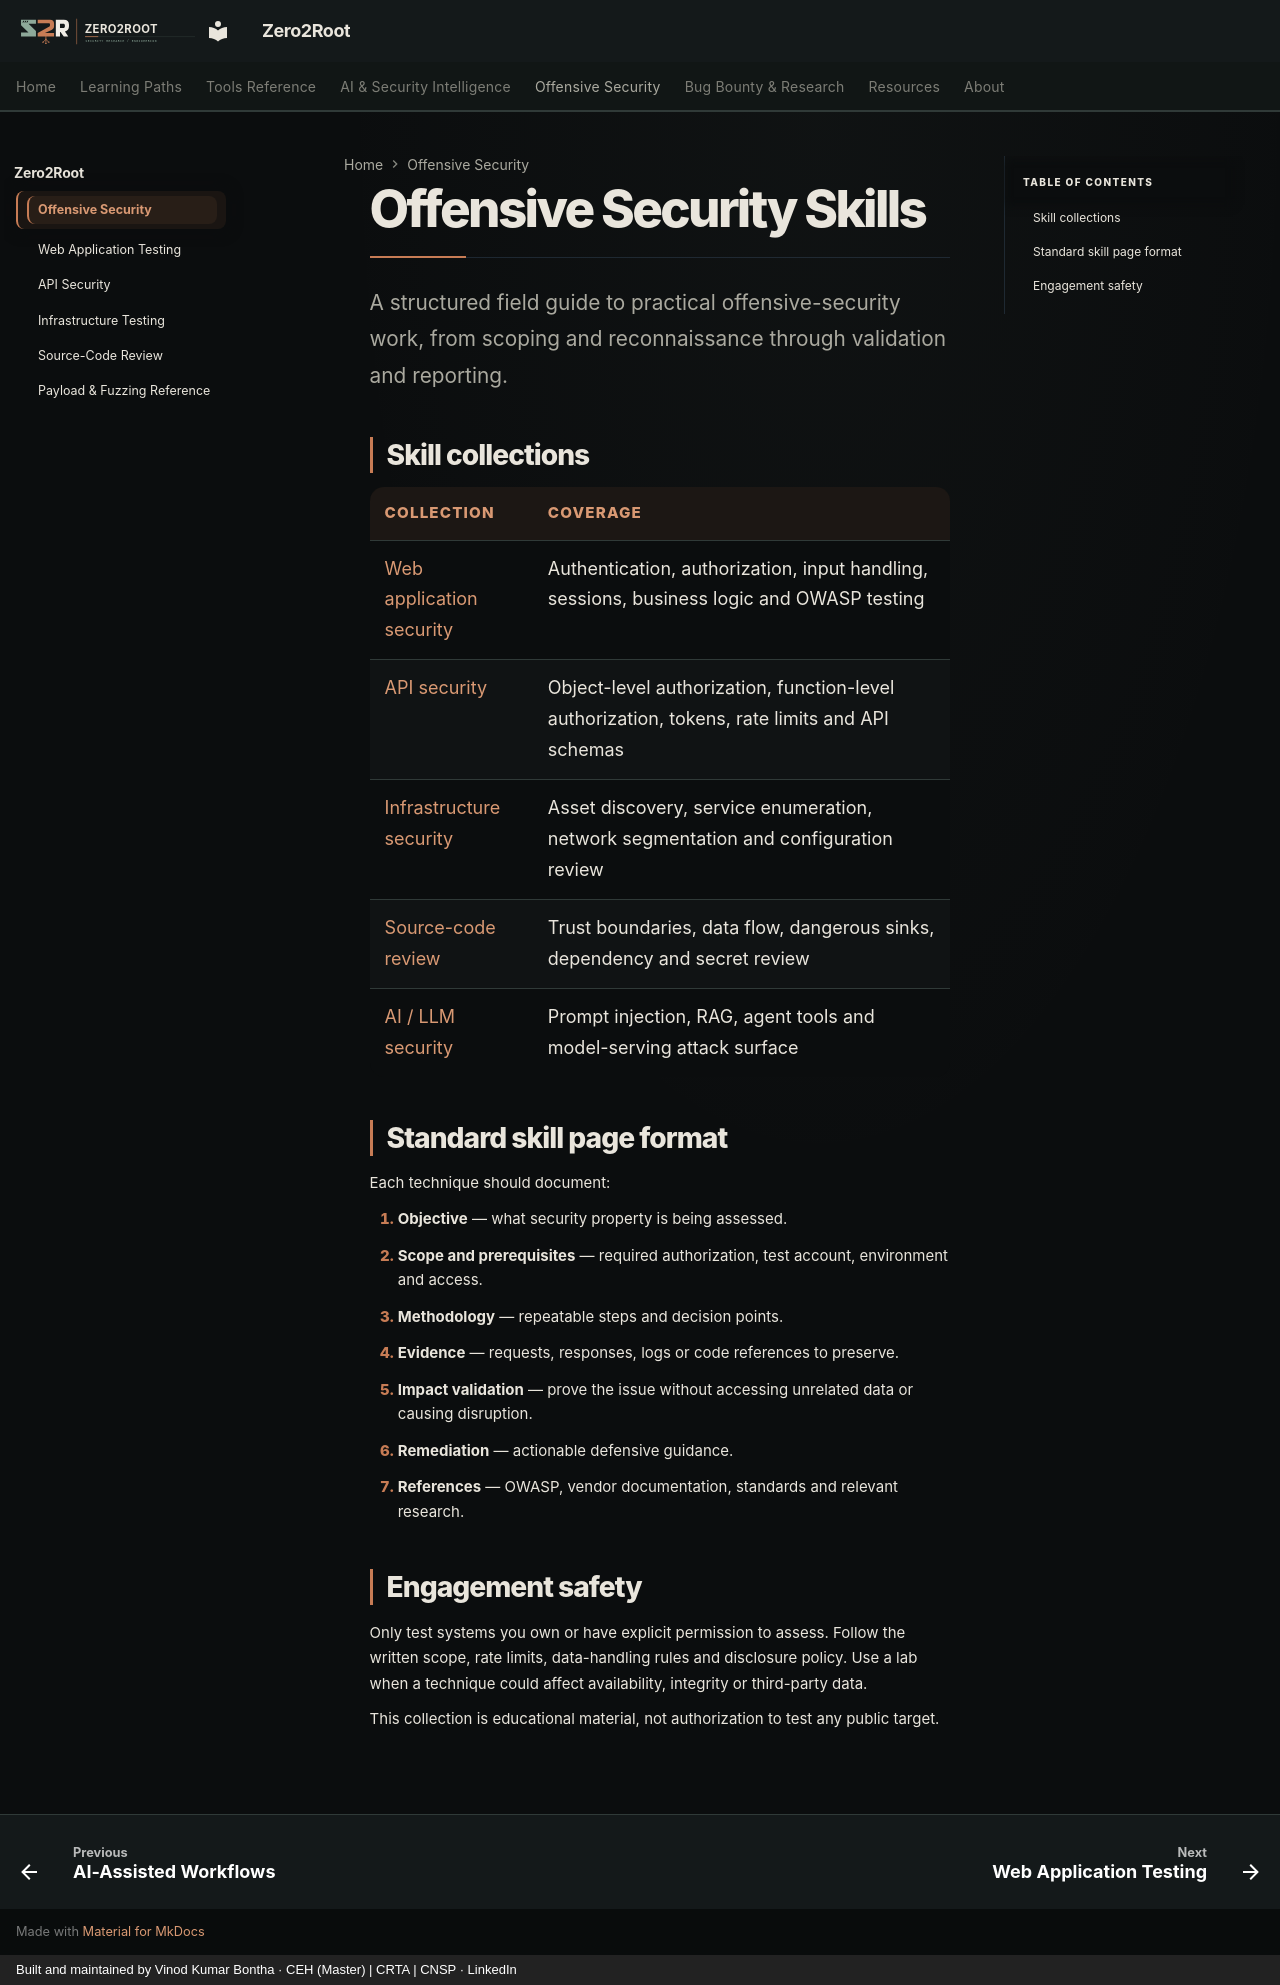

repository: Zero2Root-VK/Zero2Root · page: offensive-security/index.html · generator: mkdocs · copyright: Built and maintained by Vinod Kumar Bontha · CEH (Master) | CRTA | CNSP · LinkedIn

# Offensive Security Skills

A structured field guide to practical offensive-security work, from scoping and reconnaissance through validation and reporting.

## Skill collections

| Collection | Coverage |
|---|---|
| [Web application security](web-application.md) | Authentication, authorization, input handling, sessions, business logic and OWASP testing |
| [API security](api-security.md) | Object-level authorization, function-level authorization, tokens, rate limits and API schemas |
| [Infrastructure security](infrastructure.md) | Asset discovery, service enumeration, network segmentation and configuration review |
| [Source-code review](source-code-review.md) | Trust boundaries, data flow, dangerous sinks, dependency and secret review |
| [AI / LLM security](../ai-security/index.md) | Prompt injection, RAG, agent tools and model-serving attack surface |

## Standard skill page format

Each technique should document:

1. **Objective** — what security property is being assessed.
2. **Scope and prerequisites** — required authorization, test account, environment and access.
3. **Methodology** — repeatable steps and decision points.
4. **Evidence** — requests, responses, logs or code references to preserve.
5. **Impact validation** — prove the issue without accessing unrelated data or causing disruption.
6. **Remediation** — actionable defensive guidance.
7. **References** — OWASP, vendor documentation, standards and relevant research.

## Engagement safety

Only test systems you own or have explicit permission to assess. Follow the written scope, rate limits, data-handling rules and disclosure policy. Use a lab when a technique could affect availability, integrity or third-party data.

This collection is educational material, not authorization to test any public target.
